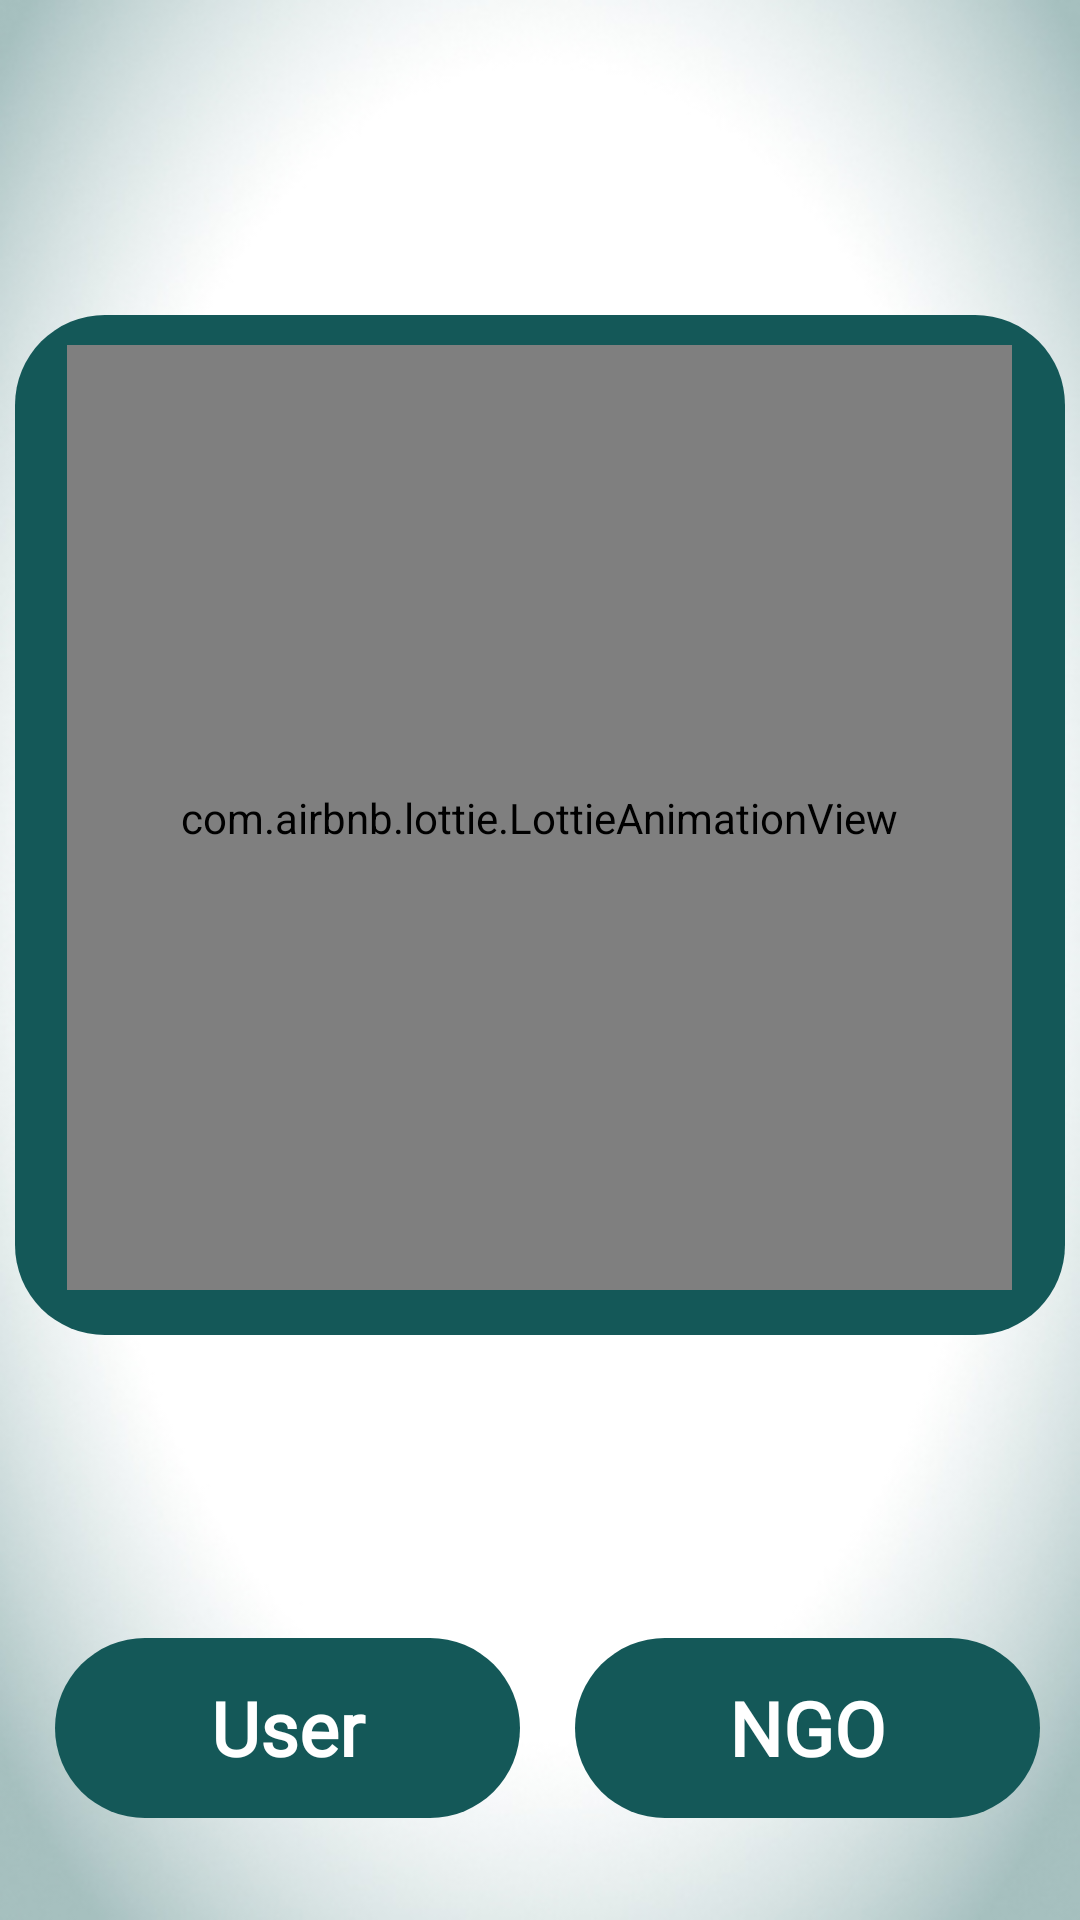

Android layout source for this screen:
<!-- AndroidManifest.xml: application theme Theme.HealthCareCenter -->
<!-- res/layout/activity_money_form.xml -->
<?xml version="1.0" encoding="utf-8"?>
<androidx.constraintlayout.widget.ConstraintLayout xmlns:android="http://schemas.android.com/apk/res/android"
    xmlns:app="http://schemas.android.com/apk/res-auto"
    xmlns:tools="http://schemas.android.com/tools"
    android:layout_width="match_parent"
    android:layout_height="match_parent"
    android:background="@drawable/velvet_ui"
    tools:context=".Money_Form">

    <TextView
        android:id="@+id/textView3"
        android:layout_width="match_parent"
        android:layout_height="0dp"
        android:layout_marginTop="124dp"
        android:layout_marginBottom="58dp"
        android:fontFamily="@font/simonetta"
        android:gravity="center"
        android:text="Money Donation System"
        android:textColor="@color/UI"
        android:textSize="30sp"
        android:textStyle="bold"
        app:layout_constraintBottom_toTopOf="@+id/linearLayout2"
        app:layout_constraintEnd_toEndOf="parent"
        app:layout_constraintHorizontal_bias="0.0"
        app:layout_constraintStart_toStartOf="parent"
        app:layout_constraintTop_toTopOf="parent"
        app:layout_constraintVertical_bias="0.052" />


    <LinearLayout
        android:id="@+id/linearLayout2"
        android:layout_width="350dp"
        android:layout_height="340dp"
        android:layout_marginBottom="195dp"
        android:background="@drawable/shape"
        android:orientation="vertical"
        app:layout_constraintBottom_toBottomOf="parent"
        app:layout_constraintEnd_toEndOf="parent"
        app:layout_constraintStart_toStartOf="parent"
        app:layout_constraintTop_toBottomOf="@+id/textView3">

        <com.airbnb.lottie.LottieAnimationView
            android:id="@+id/animationView"
            android:layout_width="315dp"
            android:layout_height="315dp"
            android:layout_gravity="center"
            android:layout_marginTop="05dp"
            app:layout_constraintBottom_toTopOf="@+id/user_blood"
            app:layout_constraintEnd_toEndOf="parent"
            app:layout_constraintHorizontal_bias="0.423"
            app:layout_constraintStart_toStartOf="parent"
            app:layout_constraintTop_toBottomOf="@+id/textView3"
            app:layout_constraintVertical_bias="0.469"
            app:lottie_autoPlay="true"
            app:lottie_loop="true"
            app:lottie_rawRes="@raw/money" />

    </LinearLayout>

    <TextView
        android:id="@+id/user_Money"
        android:layout_width="155dp"
        android:layout_height="60dp"
        android:layout_marginLeft="5dp"
        android:layout_marginBottom="10dp"
        android:background="@drawable/login_btn"
        android:fontFamily="@font/simonetta"
        android:gravity="center"
        android:text="User"
        android:textColor="@color/white"
        android:textSize="25sp"
        android:textStyle="bold"
        app:layout_constraintBottom_toBottomOf="parent"
        app:layout_constraintEnd_toStartOf="@+id/Money_NGO"
        app:layout_constraintHorizontal_bias="0.5"
        app:layout_constraintStart_toStartOf="parent"
        app:layout_constraintTop_toTopOf="parent"
        app:layout_constraintVertical_bias="0.958" />

    <TextView
        android:id="@+id/Money_NGO"
        android:layout_width="155dp"
        android:layout_height="60dp"
        android:layout_marginLeft="5dp"
        android:layout_marginBottom="10dp"
        android:background="@drawable/login_btn"
        android:fontFamily="@font/simonetta"
        android:gravity="center"
        android:text="NGO"
        android:textColor="@color/white"
        android:textSize="25sp"
        android:textStyle="bold"
        app:layout_constraintBottom_toBottomOf="parent"
        app:layout_constraintEnd_toEndOf="parent"
        app:layout_constraintHorizontal_bias="0.686"
        app:layout_constraintStart_toEndOf="@+id/user_Money"
        app:layout_constraintTop_toTopOf="parent"
        app:layout_constraintVertical_bias="0.958" />


</androidx.constraintlayout.widget.ConstraintLayout>
<!-- resources referenced by this layout -->
<resources>
  <color name="UI">#145858</color>
  <color name="white">#FFFFFFFF</color>
  <!-- drawable login_btn (drawable-v24) -->
  <?xml version="1.0" encoding="utf-8"?>
  <shape xmlns:android="http://schemas.android.com/apk/res/android">
  
          <solid android:color="@color/UI"/>
          <corners android:radius="50dp" />
  </shape>
  <!-- drawable shape (drawable-v24) -->
  <?xml version="1.0" encoding="utf-8"?>
  <shape xmlns:android="http://schemas.android.com/apk/res/android"
      android:shape="rectangle">
      <solid android:color="@color/UI"/>
  
      <padding
          android:left="5dp"
          android:top="5dp"
          android:right="5dp"
          android:bottom="5dp"/>
      <corners
          android:radius="30dp"/>
  
  </shape>
  <!-- drawable velvet_ui: jpg bitmap (drawable-v24, 34191 bytes) -->
  <style name="Theme.HealthCareCenter" parent="Theme.AppCompat.DayNight.NoActionBar">
          
          <item name="colorPrimary">#1565C0</item>
          <item name="colorPrimaryVariant">@color/purple_700</item>
          <item name="colorOnPrimary">@color/white</item>
          
          <item name="colorSecondary">@color/teal_200</item>
          <item name="colorSecondaryVariant">@color/teal_700</item>
          <item name="colorOnSecondary">@color/black</item>
          
          <item name="android:statusBarColor" tools:targetApi="l">?attr/colorPrimaryVariant</item>
          
  
  
      </style>
  <color name="purple_700">#FF3700B3</color>
  <color name="teal_200">#FF03DAC5</color>
  <color name="teal_700">#FF018786</color>
  <color name="black">#FF000000</color>
</resources>
